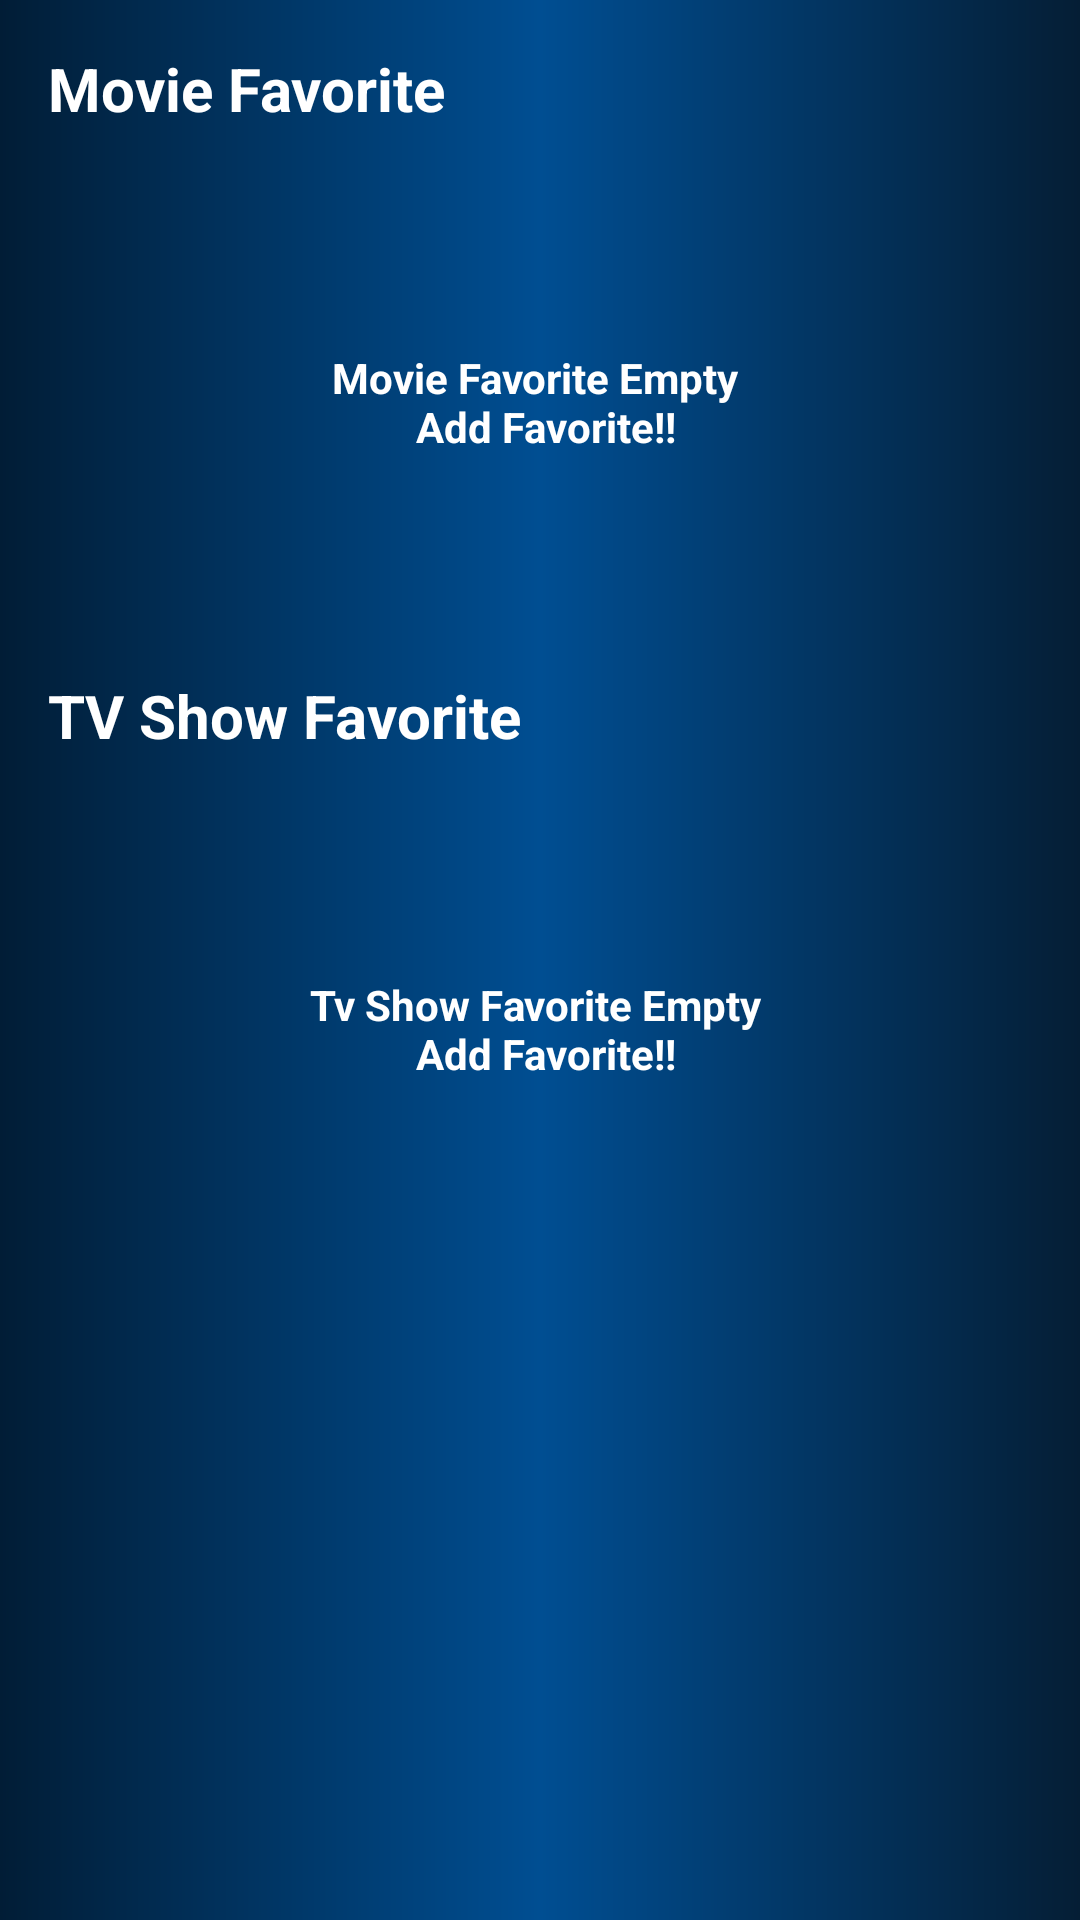

Layout XML and referenced resources for this Android screen:
<!-- AndroidManifest.xml: application theme Theme.Moe -->
<!-- res/layout/fragment_favorite.xml -->
<?xml version="1.0" encoding="utf-8"?>
<androidx.core.widget.NestedScrollView xmlns:android="http://schemas.android.com/apk/res/android"
    xmlns:app="http://schemas.android.com/apk/res-auto"
    xmlns:tools="http://schemas.android.com/tools"
    android:layout_width="match_parent"
    android:layout_height="match_parent"
    android:background="@drawable/bg">

    <androidx.constraintlayout.widget.ConstraintLayout
        android:layout_width="match_parent"
        android:layout_height="wrap_content">

        <TextView
            android:id="@+id/text_movie_favorite"
            android:layout_width="match_parent"
            android:layout_height="wrap_content"
            android:padding="16dp"
            android:text="@string/movie_favorite"
            android:textColor="@color/white"
            android:textSize="20sp"
            android:textStyle="bold"
            app:layout_constraintTop_toTopOf="parent" />

        <androidx.recyclerview.widget.RecyclerView
            android:id="@+id/rv_movie_favorite"
            android:layout_width="0dp"
            android:layout_height="150dp"
            android:orientation="horizontal"
            android:padding="8dp"
            app:layout_behavior="@string/appbar_scrolling_view_behavior"
            app:layout_constraintEnd_toEndOf="parent"
            app:layout_constraintStart_toStartOf="parent"
            app:layout_constraintTop_toBottomOf="@+id/text_movie_favorite"
            tools:listitem="@layout/item_favorite" />

        <TextView
            android:id="@+id/text_tv_favorite"
            android:layout_width="match_parent"
            android:layout_height="wrap_content"
            android:padding="16dp"
            android:text="@string/tv_show_favorite"
            android:textColor="@color/white"
            android:textSize="20sp"
            android:textStyle="bold"
            app:layout_constraintTop_toBottomOf="@+id/rv_movie_favorite" />

        <androidx.recyclerview.widget.RecyclerView
            android:id="@+id/rv_tv_favorite"
            android:layout_width="0dp"
            android:layout_height="150dp"
            android:orientation="horizontal"
            android:padding="8dp"
            app:layout_behavior="@string/appbar_scrolling_view_behavior"
            app:layout_constraintEnd_toEndOf="parent"
            app:layout_constraintStart_toStartOf="parent"
            app:layout_constraintTop_toBottomOf="@+id/text_tv_favorite"
            tools:listitem="@layout/item_favorite" />

        <TextView
            android:id="@+id/text_empty_movie_fav"
            android:layout_width="match_parent"
            android:layout_height="wrap_content"
            android:text="@string/movie_favorite_empty"
            android:textAlignment="center"
            android:textColor="@color/white"
            android:textStyle="bold"
            app:layout_constraintBottom_toBottomOf="@+id/rv_movie_favorite"
            app:layout_constraintTop_toBottomOf="@+id/text_movie_favorite" />

        <TextView
            android:id="@+id/text_empty_tv_fav"
            android:layout_width="match_parent"
            android:layout_height="wrap_content"
            android:text="@string/tv_favorite_empty"
            android:textAlignment="center"
            android:textColor="@color/white"
            android:textStyle="bold"
            app:layout_constraintBottom_toBottomOf="@+id/rv_tv_favorite"
            app:layout_constraintTop_toBottomOf="@+id/text_tv_favorite" />

        <ProgressBar
            android:id="@+id/progress_bar"
            style="?android:attr/progressBarStyle"
            android:layout_width="wrap_content"
            android:layout_height="wrap_content"
            android:layout_marginStart="8dp"
            android:layout_marginTop="8dp"
            android:layout_marginEnd="8dp"
            android:visibility="gone"
            android:layout_marginBottom="8dp"
            android:indeterminate="true"
            android:indeterminateTint="@android:color/white"
            app:layout_constraintBottom_toBottomOf="parent"
            app:layout_constraintEnd_toEndOf="parent"
            app:layout_constraintStart_toStartOf="parent"
            app:layout_constraintTop_toTopOf="parent" />

    </androidx.constraintlayout.widget.ConstraintLayout>
</androidx.core.widget.NestedScrollView>
<!-- res/layout/item_favorite.xml (included above) -->
<?xml version="1.0" encoding="utf-8"?>
<androidx.cardview.widget.CardView xmlns:android="http://schemas.android.com/apk/res/android"
    xmlns:app="http://schemas.android.com/apk/res-auto"
    xmlns:tools="http://schemas.android.com/tools"
    android:id="@+id/cv_item_course"
    android:layout_width="310dp"
    android:layout_height="wrap_content"
    android:orientation="vertical"
    app:cardCornerRadius="4dp"
    app:cardElevation="4dp"
    app:cardMaxElevation="4dp"
    app:cardUseCompatPadding="true">

    <androidx.constraintlayout.widget.ConstraintLayout
        android:id="@+id/item_container"
        android:layout_width="match_parent"
        android:layout_height="wrap_content"
        android:background="@color/black">

        <ImageView
            android:id="@+id/img_poster"
            android:layout_width="120dp"
            android:layout_height="120dp"
            android:layout_alignParentStart="true"
            android:layout_alignParentTop="true"
            android:src="@color/color_primary"
            app:layout_constraintBottom_toBottomOf="parent"
            app:layout_constraintStart_toStartOf="parent"
            app:layout_constraintTop_toTopOf="parent"
            tools:ignore="ContentDescription" />

        <TextView
            android:id="@+id/tv_item_title"
            android:layout_width="0dp"
            android:layout_height="wrap_content"
            android:layout_marginStart="16dp"
            android:layout_marginTop="16dp"
            android:layout_marginEnd="16dp"
            android:ellipsize="end"
            android:gravity="start"
            android:maxLines="2"
            android:textColor="@color/white"
            android:textSize="18sp"
            android:textStyle="bold"
            app:layout_constraintEnd_toEndOf="parent"
            app:layout_constraintStart_toEndOf="@+id/img_poster"
            app:layout_constraintTop_toTopOf="parent"

            tools:text="@string/title" />

        <TextView
            android:id="@+id/tv_item_date"
            android:layout_width="wrap_content"
            android:layout_height="wrap_content"
            android:layout_marginTop="8dp"
            android:gravity="start"
            android:textColor="@color/white"
            android:textSize="14sp"
            app:layout_constraintStart_toStartOf="@+id/tv_item_title"
            app:layout_constraintTop_toBottomOf="@+id/tv_item_title"
            tools:text="@string/aired_date" />


        <ImageButton
            android:id="@+id/img_share_movie"
            android:layout_width="wrap_content"
            android:layout_height="wrap_content"
            android:layout_margin="6dp"
            android:background="@drawable/bg_circle"
            app:layout_constraintTop_toTopOf="parent"
            app:layout_constraintStart_toStartOf="parent"
            app:srcCompat="@drawable/ic_share_white"
            tools:ignore="ContentDescription" />

    </androidx.constraintlayout.widget.ConstraintLayout>
</androidx.cardview.widget.CardView>
<!-- resources referenced by this layout -->
<resources>
  <color name="black">#FF000000</color>
  <color name="color_primary">#09287A</color>
  <color name="white">#FFFFFFFF</color>
  <!-- drawable bg (drawable) -->
  <?xml version = "1.0" encoding = "utf-8" ?>
  <shape
      android:shape = "rectangle"
      xmlns:android = "http://schemas.android.com/apk/res/android" >
  
      <gradient
          android:startColor = "#011D36"
          android:centerColor ="#004E92"
          android:endColor ="#051E35"
          android:angle = "0"
          android:type = "linear" />
  </shape>
  <!-- drawable bg_circle (drawable) -->
  <?xml version="1.0" encoding="utf-8"?>
  <selector xmlns:android="http://schemas.android.com/apk/res/android">
      <item>
  
          <shape android:shape="oval">
              <solid android:color="#000000"/>
              <stroke android:color="#FFFFFF" android:width="5dp"/>
              
              <size android:width="50dp" android:height="50dp"/>
          </shape>
      </item>
  </selector>
  <string name="aired_date">Aired Date</string>
  <string name="movie_favorite">Movie Favorite</string>
  <string name="movie_favorite_empty">Movie Favorite Empty \n Add Favorite!!</string>
  <string name="title">Title</string>
  <string name="tv_favorite_empty">Tv Show Favorite Empty \n Add Favorite!!</string>
  <string name="tv_show_favorite">TV Show Favorite</string>
  <style name="Theme.Moe" parent="Theme.MaterialComponents.DayNight.DarkActionBar">
          
          <item name="colorPrimary">@color/color_primary</item>
          <item name="colorPrimaryVariant">@color/color_primary_variant</item>
          <item name="colorOnPrimary">@color/color_on_primary</item>
          
          <item name="colorSecondary">@color/color_secondary</item>
          <item name="colorSecondaryVariant">@color/color_secondary_variant</item>
          <item name="colorOnSecondary">@color/color_on_secondary</item>
          
          <item name="android:statusBarColor" tools:targetApi="l">?attr/colorPrimaryVariant</item>
  
      </style>
  <color name="color_primary_variant">#0d47a1</color>
  <color name="color_on_primary">#FF3700B3</color>
  <color name="color_secondary">#05717A</color>
  <color name="color_secondary_variant">#037171</color>
  <color name="color_on_secondary">#033231</color>
</resources>
